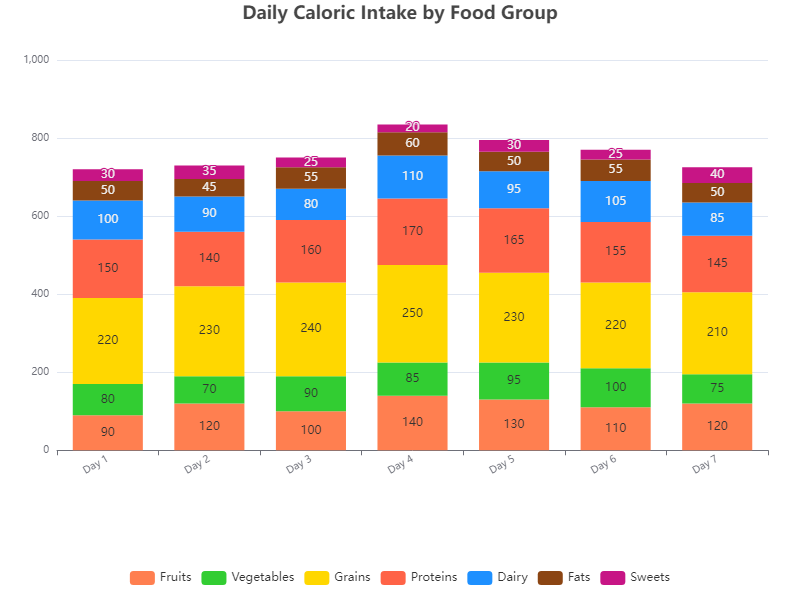

The table this chart was drawn from, first rows:
Food Group, Day 1, Day 2, Day 3, Day 4, Day 5, Day 6, Day 7
Fruits, 90, 120, 100, 140, 130, 110, 120
Vegetables, 80, 70, 90, 85, 95, 100, 75
Grains, 220, 230, 240, 250, 230, 220, 210
Proteins, 150, 140, 160, 170, 165, 155, 145
Dairy, 100, 90, 80, 110, 95, 105, 85
Fats, 50, 45, 55, 60, 50, 55, 50
Sweets, 30, 35, 25, 20, 30, 25, 40
